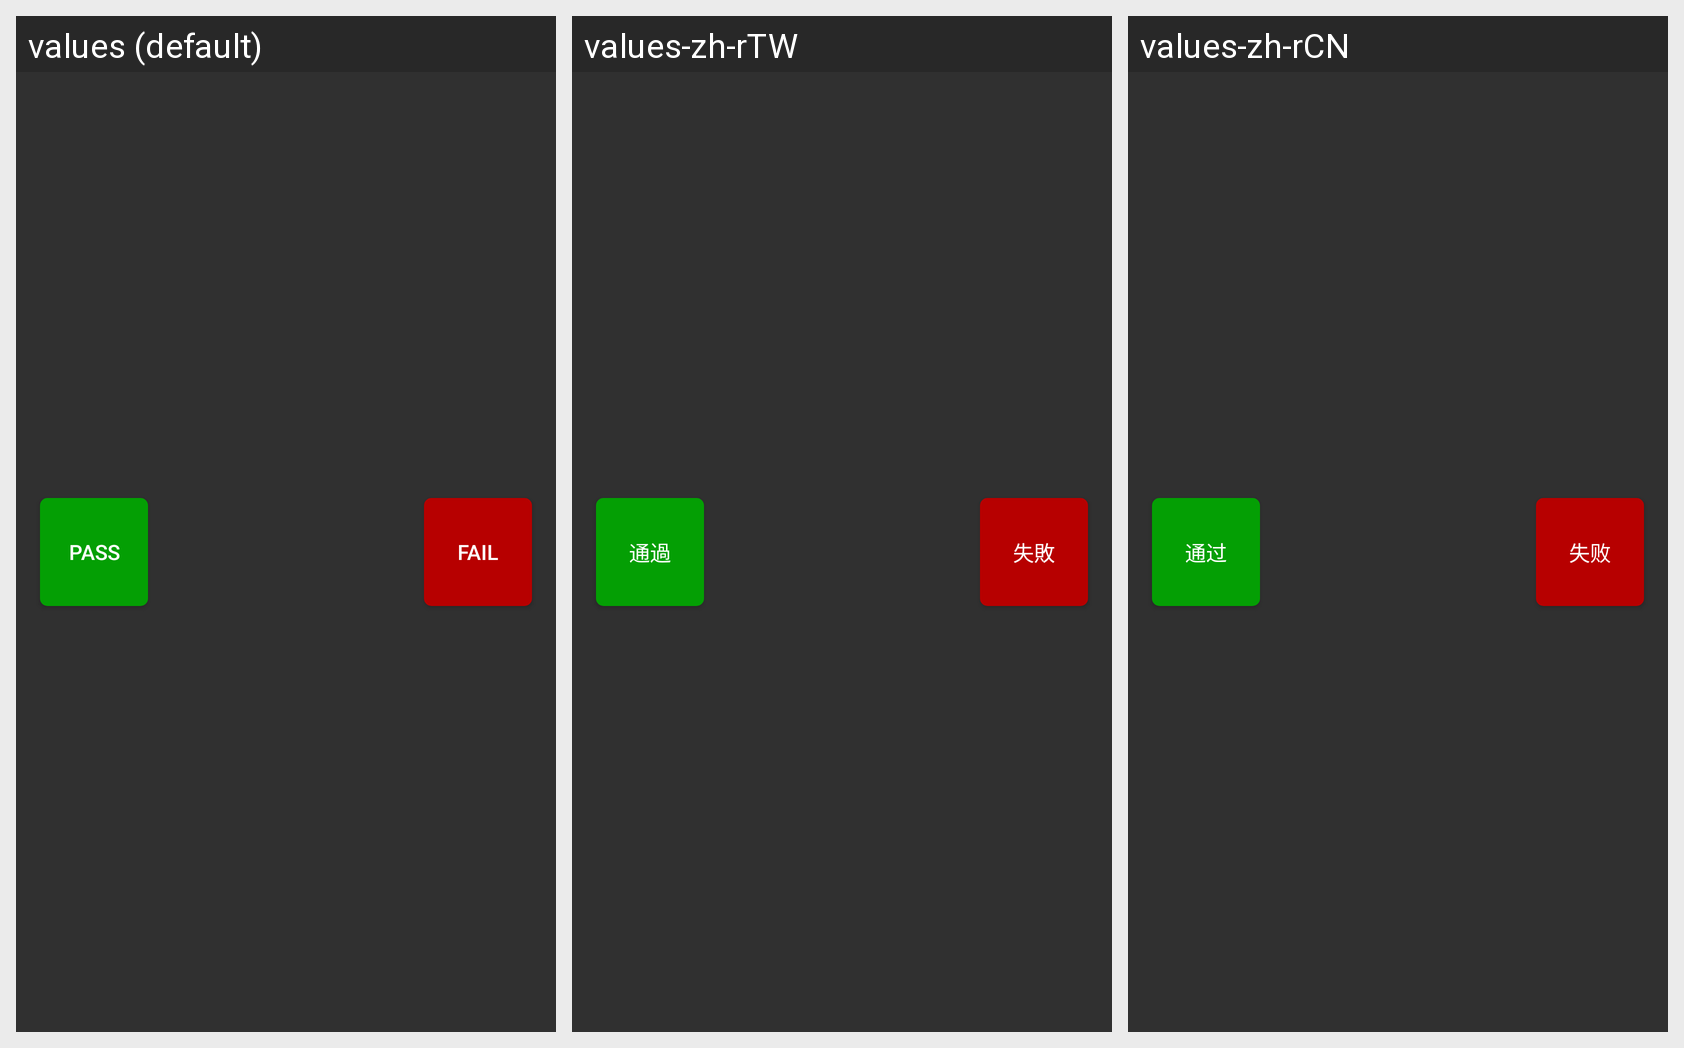

For this localized Android screen grid, give each drawn string resource with its value in every locale shown.
Android screen res/layout/bottom_button.xml rendered under 3 locales, left to right: values (default), values-zh-rTW, values-zh-rCN. Device: Nexus 5 (rendered at 1080×1920; each locale shown at half size, 540×960, under a caption strip naming it); theme AppTheme.
Strings drawn on this screen, with the default value and each locale's value (text and hints the layout hard-codes, and strings that could not be matched under every locale, appear in the picture but are not listed):

pass_button_text
  values: Pass
  values-zh-rTW: 通過
  values-zh-rCN: 通过

fail_button_text
  values: Fail
  values-zh-rTW: 失敗
  values-zh-rCN: 失败
